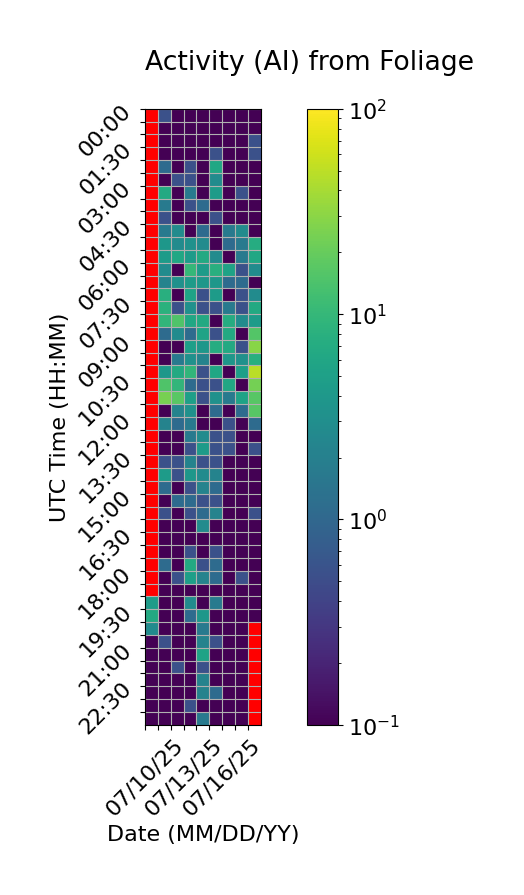

The table this chart was drawn from, first rows:
Time (UTC), 07/10/25, 07/11/25, 07/12/25, 07/13/25, 07/14/25, 07/15/25, 07/16/25, 07/17/25, 07/18/25
00:00, , 0.5556, 0.0, 0.0, 0.0, 0.0, 0.0, 0.0, 0.0
00:30, , 0.0, 0.0, 0.0, 0.0, 0.0, 0.0, 0.0, 0.0
01:00, , 0.0, 0.0, 0.0, 0.0, 0.0, 0.0, 0.0, 0.5556
01:30, , 0.0, 0.0, 0.0, 0.0, 0.5556, 0.0, 0.0, 0.5556
02:00, , 1.111, 0.0, 0.5556, 0.0, 6.111, 0.0, 0.0, 0.0
02:30, , 0.0, 0.5556, 0.5556, 0.0, 2.778, 0.0, 0.0, 0.0
03:00, , 6.667, 0.0, 1.667, 0.0, 4.444, 0.0, 0.5556, 0.0
03:30, , 1.667, 0.0, 0.5556, 1.111, 0.0, 0.0, 0.0, 0.0
04:00, , 0.5556, 0.0, 0.0, 0.0, 0.5556, 0.0, 0.0, 0.0
04:30, , 1.667, 2.778, 0.0, 1.111, 0.0, 1.667, 2.778, 0.0
05:00, , 3.889, 2.778, 3.333, 2.778, 0.0, 1.111, 1.667, 7.222
05:30, , 4.444, 6.111, 4.444, 6.667, 2.778, 0.0, 1.667, 6.111
06:00, , 2.778, 0.0, 10.0, 4.444, 7.778, 5.556, 0.5556, 2.778
06:30, , 2.222, 3.333, 4.444, 3.889, 3.889, 1.111, 1.111, 0.0
07:00, , 7.778, 0.0, 5.556, 0.5556, 4.444, 0.0, 0.5556, 2.778
07:30, , 8.333, 0.5556, 3.333, 0.5556, 0.5556, 1.667, 0.5556, 6.667
08:00, , 9.444, 15.0, 6.111, 6.667, 0.0, 7.222, 2.778, 4.444
08:30, , 1.111, 2.778, 1.111, 5.556, 0.5556, 6.667, 0.0, 15.56
09:00, , 0.0, 0.0, 5.0, 3.889, 7.222, 6.667, 0.5556, 29.44
09:30, , 0.0, 1.667, 3.333, 2.222, 0.0, 3.889, 3.333, 7.778
10:00, , 3.889, 6.667, 9.444, 0.5556, 6.111, 0.0, 5.0, 49.44
10:30, , 15.0, 9.444, 1.111, 0.5556, 0.5556, 6.111, 0.0, 23.89
11:00, , 24.44, 17.22, 5.0, 0.5556, 3.333, 1.667, 5.556, 16.67
11:30, , 0.0, 2.222, 3.333, 0.0, 1.111, 0.0, 1.111, 16.67
12:00, , 2.222, 1.111, 1.667, 0.0, 0.0, 0.5556, 0.0, 1.111
12:30, , 0.0, 0.0, 1.667, 2.778, 0.5556, 0.5556, 0.0, 0.0
13:00, , 0.0, 0.0, 0.5556, 4.444, 0.5556, 0.5556, 0.0, 0.5556
13:30, , 0.5556, 0.5556, 2.222, 0.5556, 0.5556, 0.0, 0.0, 0.0
14:00, , 4.444, 0.5556, 3.889, 2.778, 2.222, 0.0, 0.0, 0.0
14:30, , 1.111, 0.0, 0.5556, 2.222, 1.111, 0.0, 0.0, 0.0
15:00, , 0.0, 1.111, 1.111, 0.5556, 0.5556, 0.0, 0.0, 0.0
15:30, , 0.5556, 0.0, 0.5556, 1.111, 2.222, 0.0, 0.0, 0.5556
16:00, , 0.0, 0.0, 0.0, 2.778, 0.0, 0.0, 0.0, 0.0
16:30, , 0.0, 0.0, 0.0, 0.0, 0.0, 0.0, 0.0, 0.0
17:00, , 0.0, 0.0, 0.5556, 0.0, 0.5556, 0.0, 0.0, 0.0
17:30, , 1.111, 0.0, 6.667, 0.5556, 1.111, 0.0, 0.0, 0.0
18:00, , 0.0, 0.5556, 5.0, 2.222, 1.111, 0.0, 0.5556, 0.0
18:30, , 0.0, 0.0, 0.0, 0.0, 0.0, 0.0, 0.0, 0.0
19:00, 4.444, 0.0, 0.0, 2.778, 0.0, 1.667, 0.0, 0.0, 0.0
19:30, 6.667, 0.0, 0.0, 1.111, 3.889, 0.0, 0.0, 0.0, 0.0
20:00, 2.778, 0.0, 0.0, 0.0, 1.667, 0.0, 0.0, 0.0, 
20:30, 0.0, 0.5556, 0.0, 0.0, 2.222, 0.5556, 0.0, 0.0, 
21:00, 0.0, 0.0, 0.0, 0.0, 5.556, 0.0, 0.0, 0.0, 
21:30, 0.0, 0.0, 0.5556, 0.0, 0.5556, 0.0, 0.0, 0.0, 
22:00, 0.0, 0.0, 0.0, 0.0, 2.222, 0.0, 0.0, 0.0, 
22:30, 0.0, 0.0, 0.0, 0.0, 2.222, 1.111, 0.0, 0.0, 
23:00, 0.0, 0.0, 0.0, 0.5556, 0.0, 0.0, 0.0, 0.0, 
23:30, 0.0, 0.0, 0.0, 0.0, 1.667, 0.0, 0.0, 0.0, 
